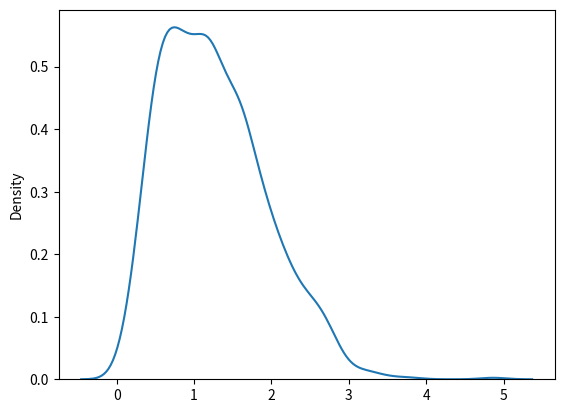

This figure's Python source:
'''
Rayleigh Distribution:

Rayleigh distribution is used in signal processing.

It has two parameters:

scale - (standard deviation) decides how flat the distribution will be default 1.0).

size - The shape of the returned array.

Example:

Draw out a sample for rayleigh distribution with scale of 2 with size 2x3:
'''
from numpy import random

x = random.rayleigh(scale=2, size=(2, 3))

print(x)
'''
Visualization of Rayleigh Distribution:

Example:
'''
from numpy import random
import matplotlib.pyplot as plt
import seaborn as sns

sns.distplot(random.rayleigh(size=1000), hist=False)

plt.show()
'''
Result:

Similarity Between Rayleigh and Chi Square Distribution:

At unit stddev the and 2 degrees of freedom rayleigh and chi square represent the same distributions.
'''
